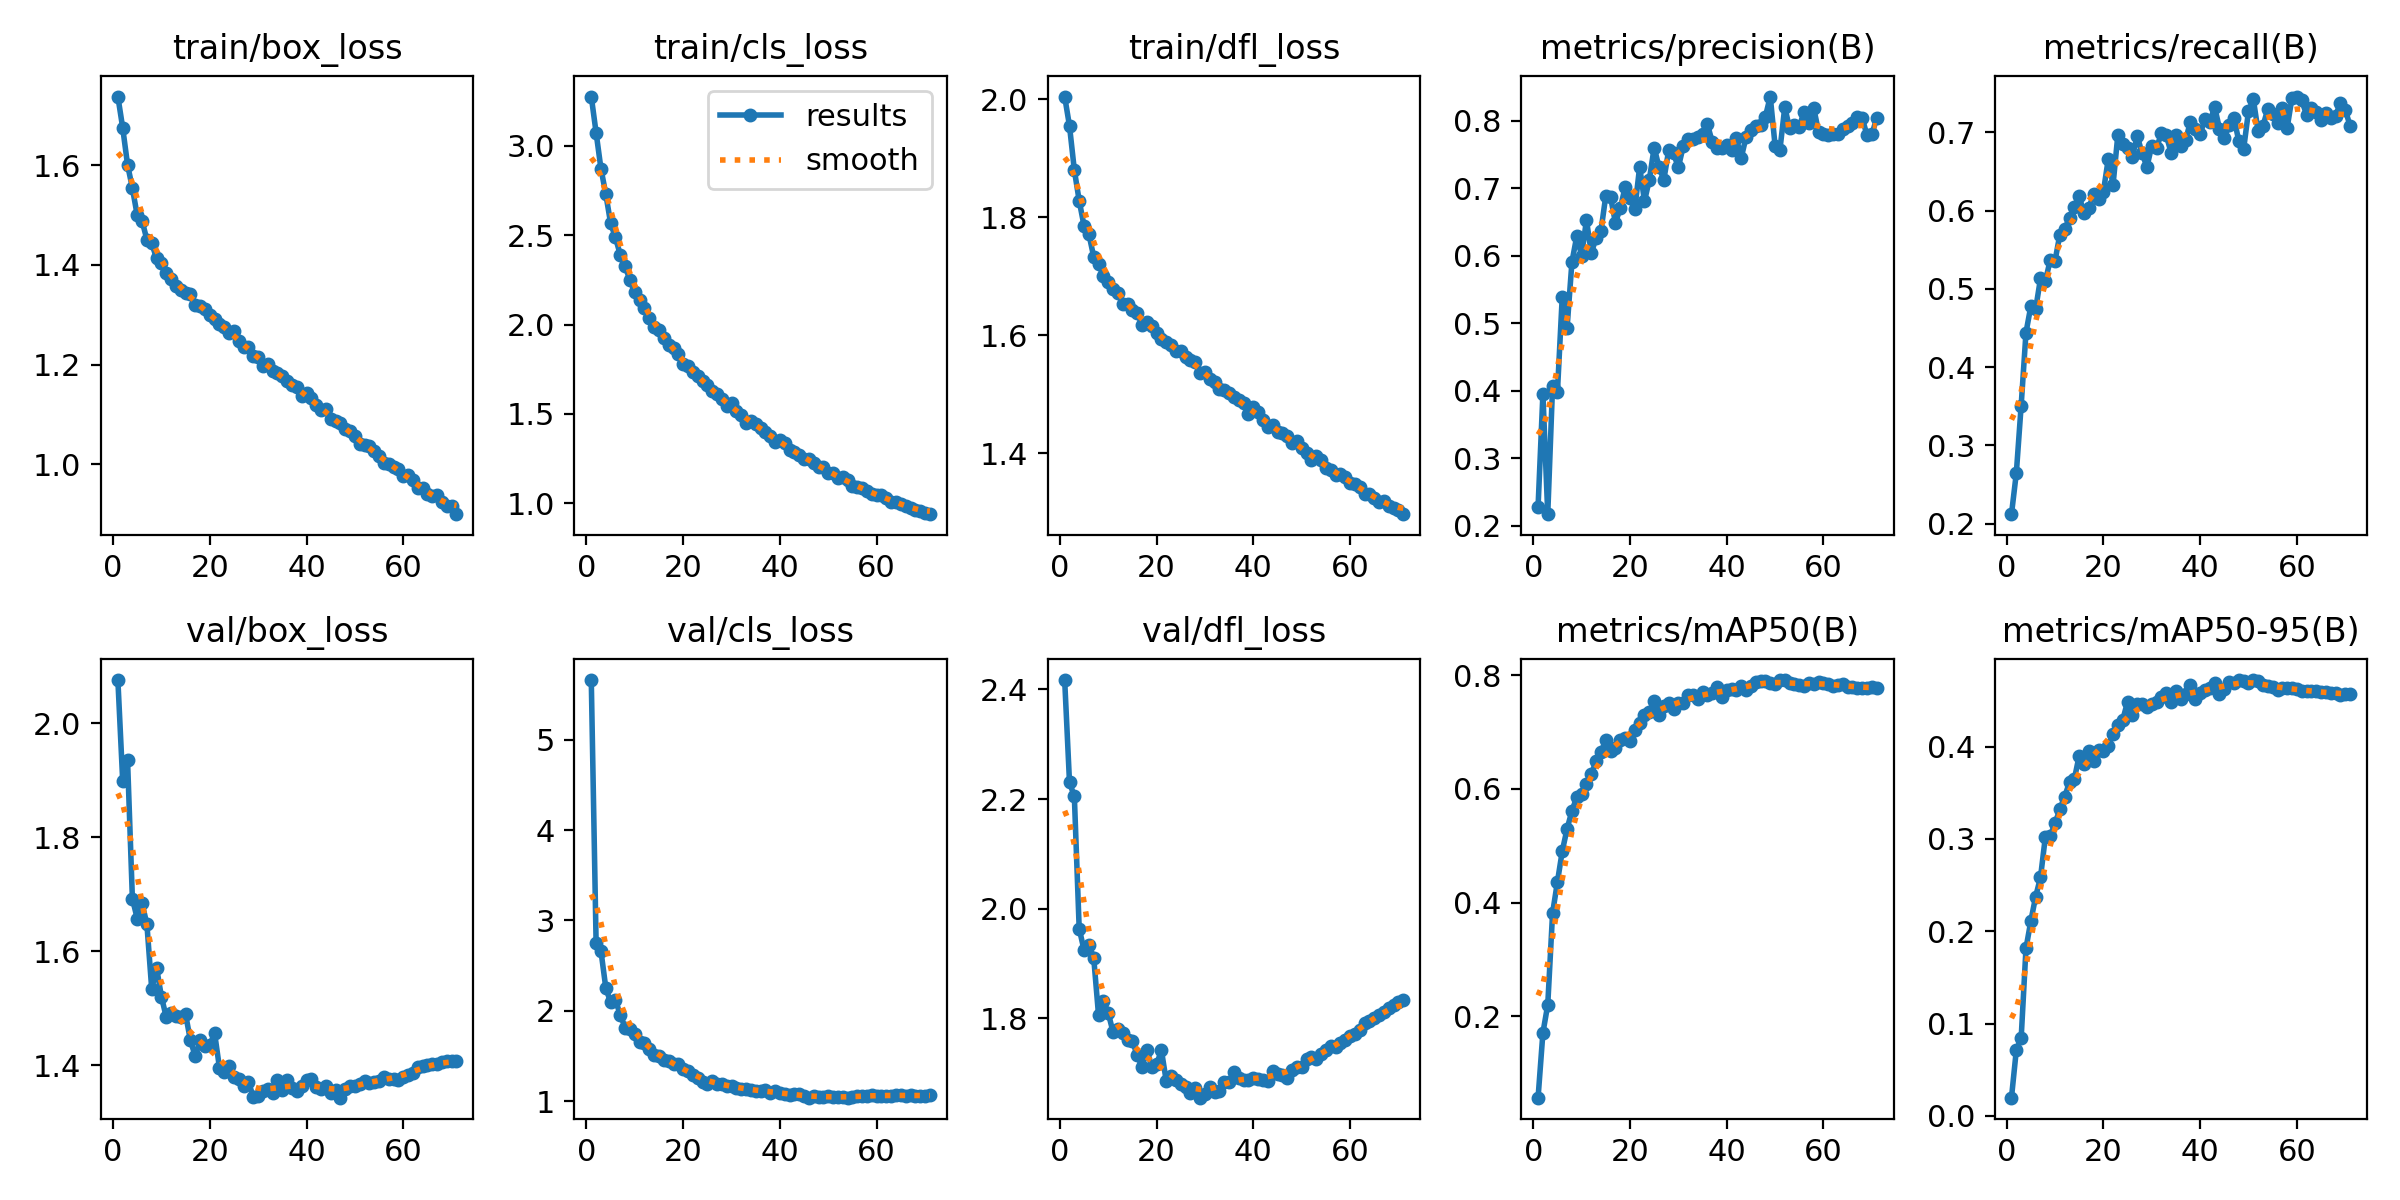

The file beside this chart, header and first rows:
epoch, time, train/box_loss, train/cls_loss, train/dfl_loss, metrics/precision(B), metrics/recall(B), metrics/mAP50(B), metrics/mAP50-95(B), val/box_loss, val/cls_loss, val/dfl_loss, lr/pg0, lr/pg1, lr/pg2
1, 738.8, 1.738, 3.275, 2.005, 0.228, 0.2123, 0.05645, 0.0197, 2.075, 5.661, 2.417, 0.06702, 0.0003331, 0.0003331
2, 1401, 1.675, 3.073, 1.955, 0.3952, 0.2646, 0.1707, 0.07115, 1.898, 2.75, 2.23, 0.03402, 0.0006663, 0.0006663
3, 2030, 1.601, 2.872, 1.88, 0.2169, 0.3508, 0.22, 0.08397, 1.935, 2.663, 2.205, 0.00102, 0.0009989, 0.0009989
4, 2656, 1.554, 2.73, 1.828, 0.4074, 0.4441, 0.3815, 0.1814, 1.693, 2.255, 1.964, 0.000998, 0.000998, 0.000998
5, 3292, 1.5, 2.567, 1.786, 0.3977, 0.4778, 0.4364, 0.2109, 1.657, 2.092, 1.925, 0.0009965, 0.0009965, 0.0009965
6, 3903, 1.489, 2.487, 1.772, 0.5392, 0.4743, 0.4905, 0.2375, 1.684, 2.119, 1.935, 0.0009945, 0.0009945, 0.0009945
7, 4529, 1.451, 2.389, 1.733, 0.4934, 0.5133, 0.5301, 0.2582, 1.648, 1.956, 1.911, 0.000992, 0.000992, 0.000992
8, 5191, 1.443, 2.327, 1.722, 0.5904, 0.5095, 0.5613, 0.302, 1.534, 1.815, 1.806, 0.0009892, 0.0009892, 0.0009892
9, 5883, 1.413, 2.247, 1.7, 0.6287, 0.5368, 0.5859, 0.3032, 1.572, 1.803, 1.833, 0.0009859, 0.0009859, 0.0009859
10, 6500, 1.404, 2.179, 1.69, 0.5999, 0.5357, 0.5919, 0.3167, 1.521, 1.738, 1.81, 0.0009821, 0.0009821, 0.0009821
11, 7131, 1.385, 2.136, 1.678, 0.6525, 0.5693, 0.6096, 0.332, 1.485, 1.66, 1.775, 0.000978, 0.000978, 0.000978
12, 7754, 1.371, 2.092, 1.672, 0.6042, 0.5765, 0.6257, 0.3457, 1.492, 1.641, 1.781, 0.0009734, 0.0009734, 0.0009734
13, 8387, 1.357, 2.035, 1.654, 0.6258, 0.5901, 0.6492, 0.3615, 1.487, 1.574, 1.774, 0.0009684, 0.0009684, 0.0009684
14, 9033, 1.35, 1.987, 1.652, 0.6365, 0.6046, 0.6652, 0.3648, 1.485, 1.512, 1.761, 0.000963, 0.000963, 0.000963
15, 9704, 1.345, 1.969, 1.643, 0.6886, 0.6183, 0.6858, 0.3902, 1.49, 1.503, 1.759, 0.0009572, 0.0009572, 0.0009572
16, 10360, 1.343, 1.923, 1.638, 0.6861, 0.5964, 0.6663, 0.3813, 1.444, 1.457, 1.733, 0.000951, 0.000951, 0.000951
17, 11012, 1.32, 1.885, 1.617, 0.6485, 0.6036, 0.6721, 0.3947, 1.416, 1.444, 1.712, 0.0009443, 0.0009443, 0.0009443
18, 11645, 1.317, 1.867, 1.623, 0.6706, 0.621, 0.6862, 0.3843, 1.444, 1.407, 1.743, 0.0009373, 0.0009373, 0.0009373
19, 12345, 1.311, 1.834, 1.616, 0.701, 0.6144, 0.6894, 0.3961, 1.434, 1.409, 1.712, 0.0009299, 0.0009299, 0.0009299
20, 12998, 1.301, 1.777, 1.604, 0.6855, 0.6241, 0.6839, 0.3951, 1.436, 1.354, 1.716, 0.0009222, 0.0009222, 0.0009222
21, 13616, 1.291, 1.767, 1.593, 0.6688, 0.6653, 0.7039, 0.4011, 1.457, 1.335, 1.742, 0.0009141, 0.0009141, 0.0009141
22, 14264, 1.282, 1.733, 1.59, 0.7315, 0.633, 0.7153, 0.4138, 1.396, 1.289, 1.686, 0.0009056, 0.0009056, 0.0009056
23, 15300, 1.275, 1.711, 1.584, 0.6807, 0.6971, 0.7299, 0.4229, 1.388, 1.259, 1.695, 0.0008967, 0.0008967, 0.0008967
24, 15978, 1.263, 1.686, 1.573, 0.7123, 0.6851, 0.7356, 0.4289, 1.399, 1.217, 1.688, 0.0008875, 0.0008875, 0.0008875
25, 16630, 1.268, 1.659, 1.574, 0.76, 0.6795, 0.7549, 0.4485, 1.38, 1.188, 1.681, 0.000878, 0.000878, 0.000878
26, 17319, 1.248, 1.63, 1.563, 0.7311, 0.6689, 0.7303, 0.4343, 1.376, 1.222, 1.674, 0.0008682, 0.0008682, 0.0008682
27, 17992, 1.235, 1.609, 1.558, 0.7123, 0.6952, 0.7458, 0.4457, 1.365, 1.19, 1.665, 0.000858, 0.000858, 0.000858
28, 18692, 1.235, 1.581, 1.555, 0.7559, 0.6733, 0.7511, 0.446, 1.371, 1.191, 1.674, 0.0008476, 0.0008476, 0.0008476
29, 19325, 1.218, 1.546, 1.536, 0.7515, 0.6558, 0.7416, 0.4431, 1.345, 1.173, 1.656, 0.0008368, 0.0008368, 0.0008368
30, 19959, 1.215, 1.559, 1.538, 0.7306, 0.6827, 0.7514, 0.4458, 1.346, 1.168, 1.662, 0.0008258, 0.0008258, 0.0008258
31, 20601, 1.198, 1.515, 1.527, 0.7616, 0.6799, 0.7506, 0.4487, 1.355, 1.15, 1.674, 0.0008145, 0.0008145, 0.0008145
32, 21224, 1.202, 1.492, 1.522, 0.7721, 0.6989, 0.7654, 0.4542, 1.359, 1.137, 1.667, 0.0008029, 0.0008029, 0.0008029
33, 21884, 1.187, 1.449, 1.509, 0.773, 0.6961, 0.7659, 0.4581, 1.352, 1.134, 1.668, 0.0007911, 0.0007911, 0.0007911
34, 22507, 1.183, 1.462, 1.508, 0.7758, 0.6741, 0.7581, 0.4478, 1.375, 1.12, 1.685, 0.0007791, 0.0007791, 0.0007791
35, 23144, 1.178, 1.443, 1.503, 0.7793, 0.6971, 0.7706, 0.4603, 1.357, 1.111, 1.685, 0.0007668, 0.0007668, 0.0007668
36, 23774, 1.167, 1.423, 1.495, 0.7946, 0.6819, 0.7662, 0.4512, 1.374, 1.118, 1.702, 0.0007543, 0.0007543, 0.0007543
37, 24384, 1.16, 1.4, 1.49, 0.7687, 0.6906, 0.7696, 0.4575, 1.36, 1.129, 1.692, 0.0007416, 0.0007416, 0.0007416
38, 24986, 1.154, 1.375, 1.485, 0.7596, 0.7132, 0.7791, 0.4666, 1.355, 1.092, 1.687, 0.0007287, 0.0007287, 0.0007287
39, 25598, 1.138, 1.344, 1.467, 0.759, 0.704, 0.7614, 0.4516, 1.365, 1.111, 1.687, 0.0007157, 0.0007157, 0.0007157
40, 26212, 1.144, 1.355, 1.478, 0.764, 0.6975, 0.7739, 0.4576, 1.375, 1.09, 1.692, 0.0007024, 0.0007024, 0.0007024
41, 26831, 1.134, 1.336, 1.47, 0.7571, 0.7167, 0.7763, 0.4615, 1.377, 1.077, 1.69, 0.0006891, 0.0006891, 0.0006891
42, 27433, 1.12, 1.299, 1.457, 0.7739, 0.7129, 0.7737, 0.4638, 1.362, 1.073, 1.688, 0.0006755, 0.0006755, 0.0006755
43, 28064, 1.108, 1.289, 1.445, 0.7448, 0.7324, 0.7821, 0.4692, 1.358, 1.079, 1.686, 0.0006619, 0.0006619, 0.0006619
44, 28678, 1.111, 1.271, 1.448, 0.7756, 0.7046, 0.7743, 0.4571, 1.363, 1.075, 1.705, 0.0006482, 0.0006482, 0.0006482
45, 29288, 1.092, 1.246, 1.436, 0.7858, 0.6924, 0.7814, 0.462, 1.351, 1.052, 1.699, 0.0006343, 0.0006343, 0.0006343
46, 29917, 1.088, 1.246, 1.435, 0.7923, 0.7088, 0.7881, 0.4701, 1.358, 1.039, 1.697, 0.0006204, 0.0006204, 0.0006204
47, 30560, 1.083, 1.225, 1.43, 0.7933, 0.7183, 0.7895, 0.4693, 1.344, 1.061, 1.692, 0.0006064, 0.0006064, 0.0006064
48, 31181, 1.072, 1.206, 1.417, 0.8059, 0.6886, 0.7898, 0.4718, 1.358, 1.048, 1.706, 0.0005923, 0.0005923, 0.0005923
49, 31826, 1.066, 1.204, 1.422, 0.8356, 0.6788, 0.7861, 0.4712, 1.365, 1.045, 1.711, 0.0005783, 0.0005783, 0.0005783
50, 32449, 1.058, 1.168, 1.409, 0.7628, 0.727, 0.7853, 0.4694, 1.364, 1.056, 1.712, 0.0005641, 0.0005641, 0.0005641
51, 33078, 1.041, 1.169, 1.4, 0.7567, 0.7423, 0.7916, 0.4721, 1.367, 1.049, 1.726, 0.00055, 0.00055, 0.00055
52, 33714, 1.04, 1.14, 1.388, 0.8196, 0.701, 0.7918, 0.4707, 1.373, 1.042, 1.73, 0.0005359, 0.0005359, 0.0005359
53, 34343, 1.038, 1.145, 1.395, 0.7885, 0.7085, 0.7866, 0.4671, 1.37, 1.041, 1.726, 0.0005217, 0.0005217, 0.0005217
54, 34969, 1.028, 1.127, 1.388, 0.793, 0.7297, 0.7842, 0.4657, 1.372, 1.04, 1.735, 0.0005077, 0.0005077, 0.0005077
55, 35595, 1.016, 1.095, 1.376, 0.7909, 0.7228, 0.784, 0.4646, 1.373, 1.042, 1.743, 0.0004936, 0.0004936, 0.0004936
56, 36220, 1.003, 1.092, 1.372, 0.8133, 0.7119, 0.7811, 0.4618, 1.38, 1.058, 1.75, 0.0004796, 0.0004796, 0.0004796
57, 36846, 1, 1.086, 1.364, 0.797, 0.7307, 0.7858, 0.4637, 1.377, 1.059, 1.747, 0.0004657, 0.0004657, 0.0004657
58, 37472, 0.9956, 1.069, 1.365, 0.818, 0.706, 0.7853, 0.4636, 1.376, 1.061, 1.754, 0.0004518, 0.0004518, 0.0004518
59, 38099, 0.9912, 1.053, 1.36, 0.783, 0.7443, 0.7891, 0.4632, 1.375, 1.066, 1.761, 0.0004381, 0.0004381, 0.0004381
60, 38724, 0.9772, 1.044, 1.349, 0.7799, 0.7457, 0.7871, 0.4628, 1.381, 1.063, 1.769, 0.0004245, 0.0004245, 0.0004245
... 11 more rows
